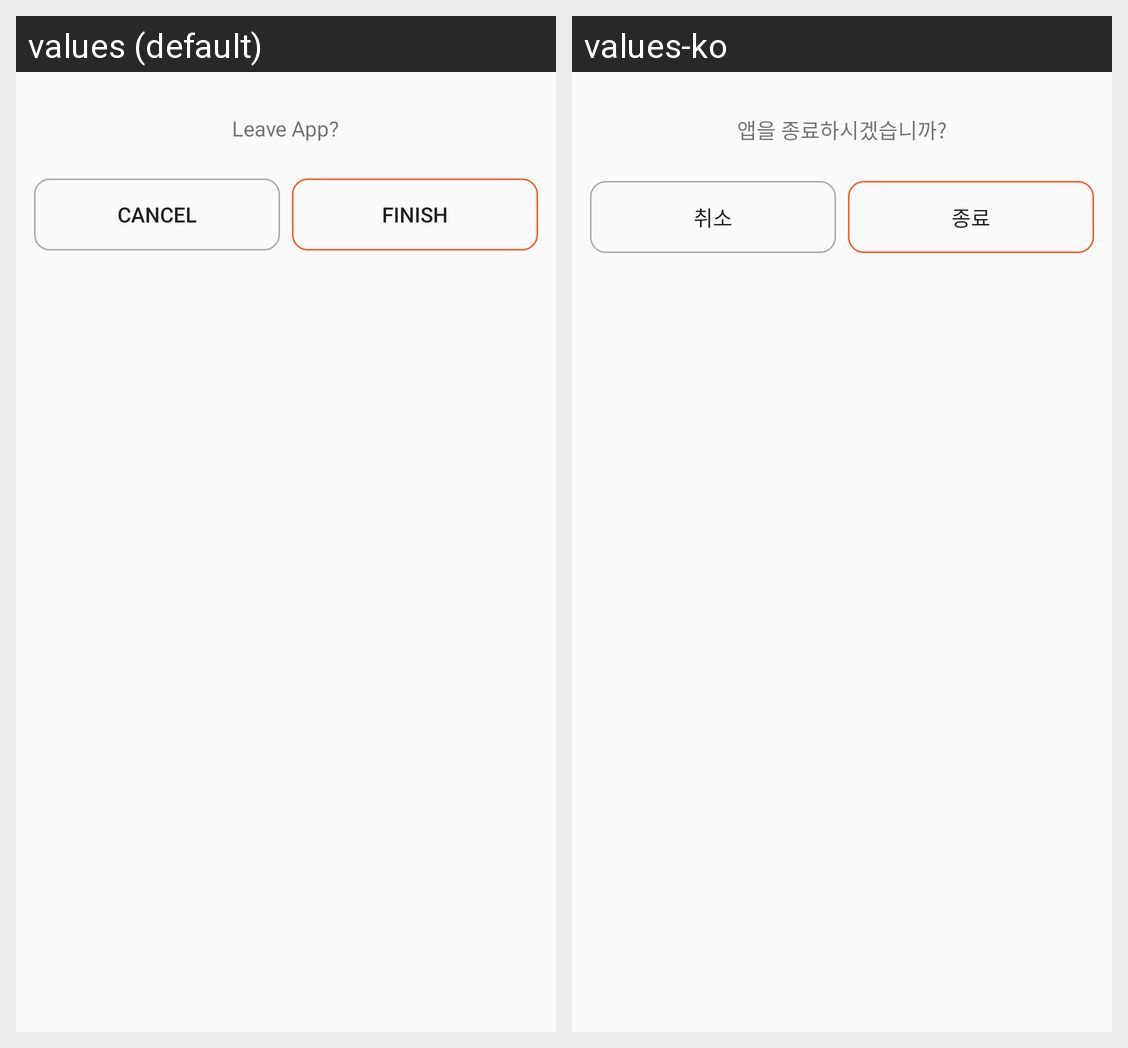

Locale-by-locale string values for the Android screen shown in this grid:
Android screen res/layout/dialog_finish.xml rendered under 2 locales, left to right: values (default), values-ko. Device: Nexus 5 (rendered at 1080×1920; each locale shown at half size, 540×960, under a caption strip naming it); theme AppTheme.NoActionBar.
Strings drawn on this screen, with the default value and each locale's value (text and hints the layout hard-codes, and strings that could not be matched under every locale, appear in the picture but are not listed):

leave_app
  values: Leave App?
  values-ko: 앱을 종료하시겠습니까?

cancel
  values: Cancel
  values-ko: 취소

finish
  values: Finish
  values-ko: 종료
